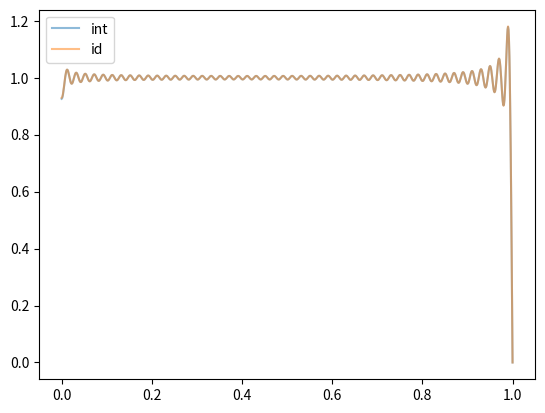
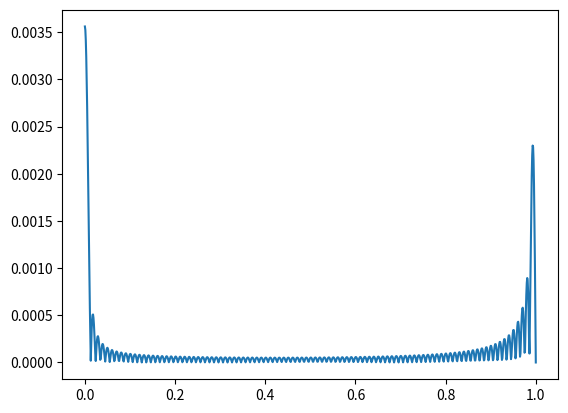

These charts were generated, in order, by the following Python code:
#!/usr/bin/env python3

import numpy as np
import matplotlib.pyplot as plt
import scipy.special as ss
import scipy.integrate as si

# Constants

g = 9.81
L = 1.0
v0 = 1.0
sigma = 0.05 * L
m = 1000
N = 100

def stevec(x, nicle):
    '''
    Funkcija kot parameter vzame x, array dimenzije (N, m), in nicle, array dimenzije (N, m).
    '''
    return v0 * np.exp(- (x - L) ** 2 / (2 * sigma ** 2)) * x * ss.j0(nicle * np.sqrt(1 - x / L))

def alt_stevec(x, nicle):
    '''
    f(x) = 1
    '''
    return x * ss.j0(nicle * x)

def imenovalec(x, nicle):
    '''
    Funkcija kot parametra sprejme x, array dimenzije m, in nicle, array dimenzije N, ki je N ničel Besslove funkcije J_0.
    Vrne array dimenzije (N, m).
    '''
    return (ss.j0(nicle * np.sqrt(1 - x / L))) ** 2 * x

def gauss(v0, sigma, x):
    return v0 * np.exp(- (x - L) ** 2 / (2 * sigma ** 2))

def stem_plot(n, koef):
    '''
    Makes a stem plot of |B_n| in relation to n
    '''
    x = np.arange(n, step=1)
    plt.stem(x, np.abs(koef), markerfmt='.')
    plt.xlabel(r'$n$')
    plt.ylabel(r'$\left| B_N \right|$')
    plt.show()
    pass

def cumulative_tail(n, koef):
    '''
    Makes a cumulative tail plot
    '''
    x = np.arange(n, step=1)
    plt.plot(x, np.cumsum(np.abs(koef)))
    plt.xlabel(r'$n$')
    plt.ylabel(r'$\sum_{n = 1}^{N}\left| B_N \right|^2$')
    plt.show()
    pass


# ničle Besselovih funkcij, ki jih shranimo v array dimenzij (N, m)
# (N,) preko broadcast_to v (m, N) in s .T v (N, m)

xi = np.broadcast_to(ss.jn_zeros(0, N), (m, N)).T

# frekvenca omega_n v arrayju dimenzije (N,)

omega = (1 / 2) * np.sqrt(g / L) * xi[:, 0]

# --------------- intermezzo ---------------

# za funkcijo f(x) vem, da imajo koeficienti vrednost
# B_n = 2/(xi_n * J_1 (xi_n))
# source: https://math.libretexts.org/Bookshelves/Differential_Equations/Introduction_to_Partial_Differential_Equations_(Herman)/05%3A_Non-sinusoidal_Harmonics_and_Special_Functions/5.05%3A_Fourier-Bessel_Series

# interval za integriranje

uniform = np.linspace(0, 1, m)

# izračun koeficientov preko integracije

interval = np.broadcast_to(uniform, (N, m))

# integracija

koef_int = np.trapezoid(alt_stevec(interval, xi), uniform, axis=1)

koef_int = (2 / ((ss.j1(xi[:, 0]) ** 2)) * koef_int) 
print('koef_int ', koef_int)

# izračun koeficientov preko identitete

koef_id = (2 / (xi[:, 0] * ss.j1(xi[:, 0])))
print('koef_id ', koef_id)

# prvih 50 členov
temp_int = 0
temp_id = 0
for i in range(N):
    temp_int += koef_int[i] * ss.j0(xi[i, 0] * uniform)
    temp_id += koef_id[i] * ss.j0(xi[i, 0] * uniform)

plt.plot(uniform, temp_int, label='int', alpha=0.5)
plt.plot(uniform, temp_id, label='id', alpha=0.5)
plt.legend()
plt.show()

plt.plot(uniform, np.abs(temp_int - temp_id))
plt.show()


# --------------- konec intermezza ---------------

# gradnja intervala velikosti (N, m)

non_uniform = np.r_[np.linspace(0, 0.5, 100, endpoint=False), np.linspace(0.5, 1, m)]
uniform = np.linspace(0, 1, m)

interval = np.broadcast_to(uniform, (N, m))

# gradnja matrike z rezultati, dimenzij (N, 3)

x = np.arange(3, step=1.0)
y = np.arange(N, step=1.0)

# matrika oblike [[0, 0, 0], [1, 1, 1], ..., [N, N, N]]
_, rez = np.meshgrid(x, y) 

# stevec
rez[:, 0] = np.trapezoid(alt_stevec(interval, xi), uniform, axis=1)
# imenovalec
rez[:, 1] = ss.j1(xi[:, 0]) ** 2
# koeficienti
rez[:, 2] = (2 / omega) * (rez[:, 0] / rez[:, 1]) 

# initial condition plot

x_kord = uniform

j0i = 0 # rez[N-1, 2] * ss.j0(xi[N-1, 0] * np.sqrt(1 - x_kord / L))

for i in range(N):
    j0i += rez[i, 2] * ss.j0(xi[i, 0] * uniform)

#plt.plot(x_kord, j0i)
#plt.plot(x_kord, gauss(v0, sigma, x_kord))
